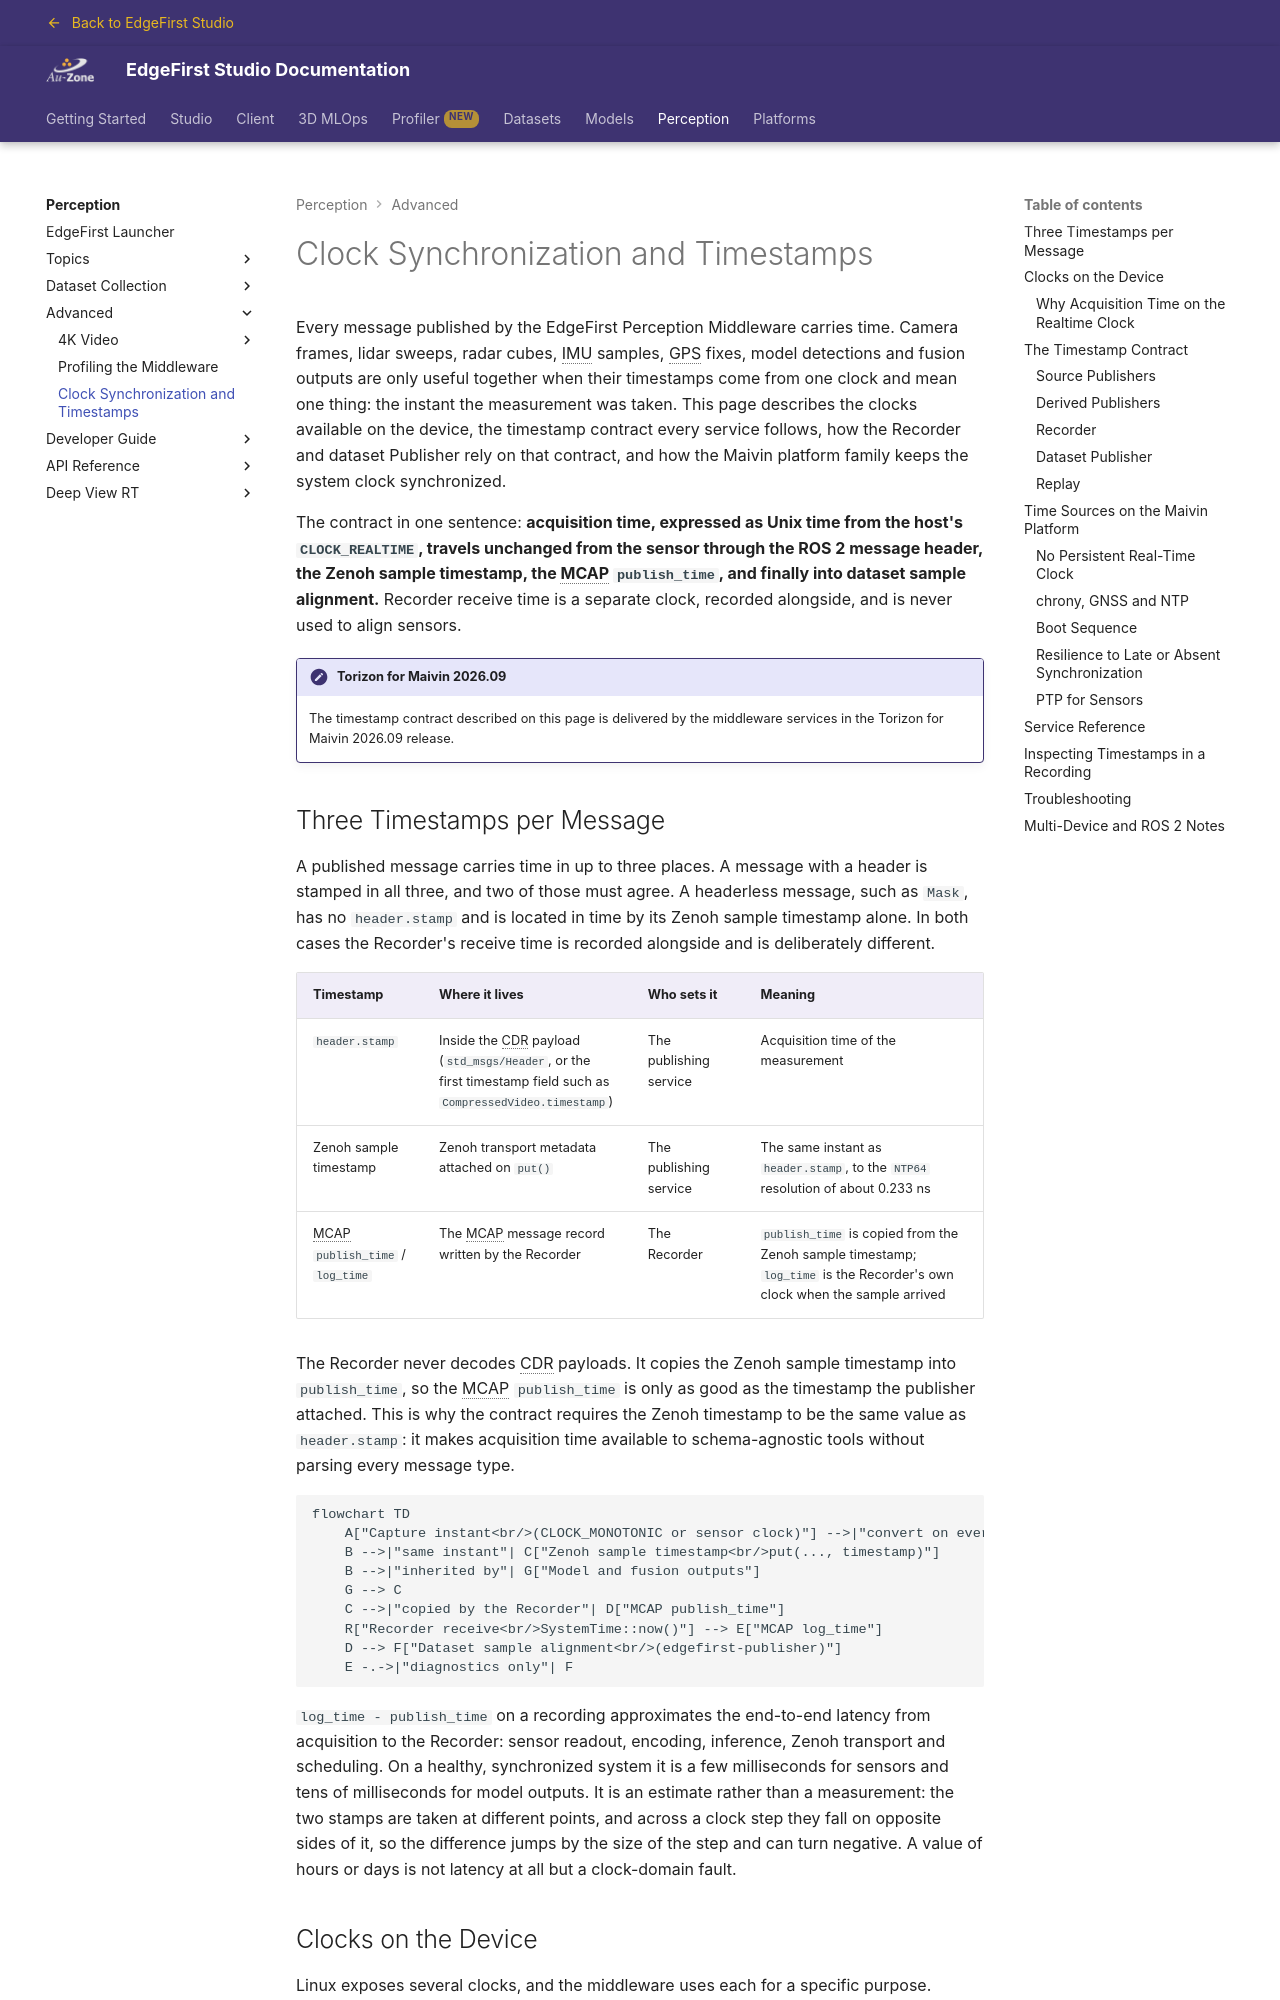

repository: EdgeFirstAI/documentation · page: saas/perception/clock_sync/index.html · generator: mkdocs

# Clock Synchronization and Timestamps

Every message published by the EdgeFirst Perception Middleware carries time. Camera frames, lidar sweeps, radar cubes, IMU samples, GPS fixes, model detections and fusion outputs are only useful together when their timestamps come from one clock and mean one thing: the instant the measurement was taken. This page describes the clocks available on the device, the timestamp contract every service follows, how the Recorder and dataset Publisher rely on that contract, and how the Maivin platform family keeps the system clock synchronized.

The contract in one sentence: **acquisition time, expressed as Unix time from the host's `CLOCK_REALTIME`, travels unchanged from the sensor through the ROS 2 message header, the Zenoh sample timestamp, the MCAP `publish_time`, and finally into dataset sample alignment.** Recorder receive time is a separate clock, recorded alongside, and is never used to align sensors.

!!! note "Torizon for Maivin 2026.09"

    The timestamp contract described on this page is delivered by the middleware services in the Torizon for Maivin 2026.09 release.

## Three Timestamps per Message

A published message carries time in up to three places. A message with a header is stamped in all three, and two of those must agree. A headerless message, such as `Mask`, has no `header.stamp` and is located in time by its Zenoh sample timestamp alone. In both cases the Recorder's receive time is recorded alongside and is deliberately different.

| Timestamp | Where it lives | Who sets it | Meaning |
| --- | --- | --- | --- |
| `header.stamp` | Inside the CDR payload (`std_msgs/Header`, or the first timestamp field such as `CompressedVideo.timestamp`) | The publishing service | Acquisition time of the measurement |
| Zenoh sample timestamp | Zenoh transport metadata attached on `put()` | The publishing service | The same instant as `header.stamp`, to the `NTP64` resolution of about 0.233 ns |
| MCAP `publish_time` / `log_time` | The MCAP message record written by the Recorder | The Recorder | `publish_time` is copied from the Zenoh sample timestamp; `log_time` is the Recorder's own clock when the sample arrived |

The Recorder never decodes CDR payloads. It copies the Zenoh sample timestamp into `publish_time`, so the MCAP `publish_time` is only as good as the timestamp the publisher attached. This is why the contract requires the Zenoh timestamp to be the same value as `header.stamp`: it makes acquisition time available to schema-agnostic tools without parsing every message type.

```mermaid
flowchart TD
    A["Capture instant<br/>(CLOCK_MONOTONIC or sensor clock)"] -->|"convert on every frame"| B["header.stamp<br/>Unix nanoseconds, CLOCK_REALTIME"]
    B -->|"same instant"| C["Zenoh sample timestamp<br/>put(..., timestamp)"]
    B -->|"inherited by"| G["Model and fusion outputs"]
    G --> C
    C -->|"copied by the Recorder"| D["MCAP publish_time"]
    R["Recorder receive<br/>SystemTime::now()"] --> E["MCAP log_time"]
    D --> F["Dataset sample alignment<br/>(edgefirst-publisher)"]
    E -.->|"diagnostics only"| F
```

`log_time - publish_time` on a recording approximates the end-to-end latency from acquisition to the Recorder: sensor readout, encoding, inference, Zenoh transport and scheduling. On a healthy, synchronized system it is a few milliseconds for sensors and tens of milliseconds for model outputs. It is an estimate rather than a measurement: the two stamps are taken at different points, and across a clock step they fall on opposite sides of it, so the difference jumps by the size of the step and can turn negative. A value of hours or days is not latency at all but a clock-domain fault.
